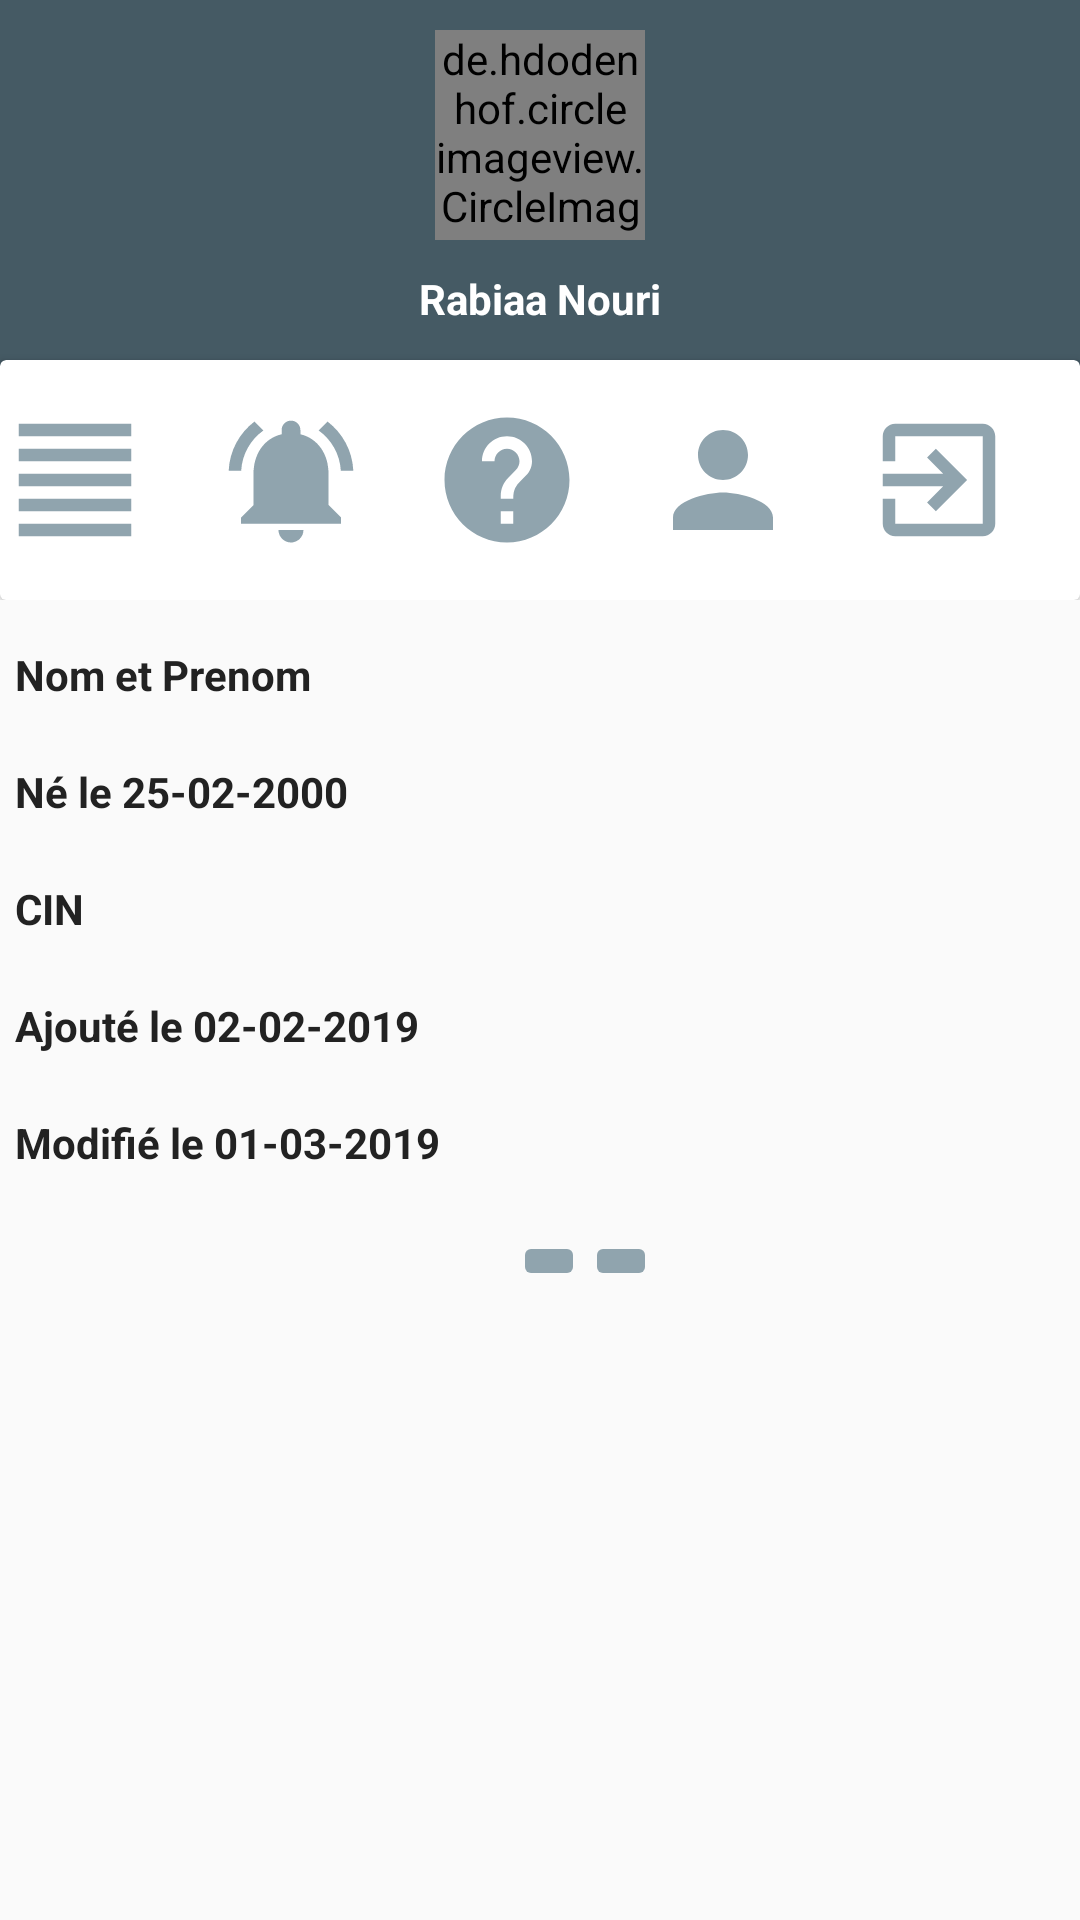

Layout XML and referenced resources for this Android screen:
<!-- AndroidManifest.xml: application theme AppTheme -->
<!-- res/layout/details_clients.xml -->
<?xml version="1.0" encoding="utf-8"?>
<android.support.design.widget.CoordinatorLayout
    xmlns:android="http://schemas.android.com/apk/res/android"
    xmlns:tools="http://schemas.android.com/tools"
    android:layout_width="match_parent"
    android:layout_height="match_parent"
    xmlns:app="http://schemas.android.com/apk/res-auto">
    <LinearLayout
        android:layout_width="match_parent"
        android:layout_height="match_parent"
        android:orientation="vertical">

        <RelativeLayout
            android:layout_width="match_parent"
            android:layout_height="200dp">
            <LinearLayout
                android:layout_width="match_parent"
                android:layout_height="150dp"
                android:orientation="vertical"
                android:background="@color/colorBLGR">

                <de.hdodenhof.circleimageview.CircleImageView
                    android:layout_marginTop="10dp"
                    android:id="@+id/photoprofil_details_client"
                    android:layout_width="70dp"
                    android:layout_height="70dp"
                    android:layout_gravity="center"
                    android:src="@drawable/rabiaa"
                    app:civ_border_color="#FFFFFF"
                    app:civ_border_width="2dp"/>
                <TextView
                    android:layout_width="wrap_content"
                    android:layout_height="wrap_content"
                    android:text="Rabiaa Nouri"
                    android:textColor="#fff"
                    android:layout_marginTop="10dp"
                    android:layout_gravity="center"
                    android:id="@+id/connected_user_details_client"
                    android:textStyle="bold"/>

            </LinearLayout>
            <android.support.v7.widget.CardView
                android:layout_width="match_parent"
                android:layout_height="100dp"
                android:layout_centerHorizontal="true"
                android:layout_marginTop="120dp">
                <LinearLayout
                    android:layout_width="match_parent"
                    android:layout_height="match_parent"
                    android:orientation="horizontal"
                    android:weightSum="5">
                    <LinearLayout
                        android:layout_width="0dp"
                        android:layout_weight="1"
                        android:layout_height="match_parent">
                        <ImageView
                            android:layout_width="50dp"
                            android:layout_height="match_parent"
                            android:id="@+id/menu_details_client"
                            android:src="@drawable/ic_menus"/>

                    </LinearLayout>
                    <LinearLayout
                        android:layout_width="0dp"
                        android:layout_weight="1"
                        android:layout_height="match_parent">
                        <ImageView
                            android:layout_width="50dp"
                            android:layout_height="match_parent"
                            android:id="@+id/notification_details_client"
                            android:src="@drawable/ic_notifications"/>

                    </LinearLayout>
                    <LinearLayout
                        android:layout_width="0dp"
                        android:layout_weight="1"
                        android:layout_height="match_parent">
                        <ImageView
                            android:layout_width="50dp"
                            android:layout_height="match_parent"
                            android:id="@+id/help_details_client"
                            android:src="@drawable/ic_help"/>

                    </LinearLayout>
                    <LinearLayout
                        android:layout_width="0dp"
                        android:layout_weight="1"
                        android:layout_height="match_parent">
                        <ImageView
                            android:layout_width="50dp"
                            android:layout_height="match_parent"
                            android:id="@+id/user_details_client"
                            android:src="@drawable/ic_person"/>
                    </LinearLayout>
                    <LinearLayout
                        android:layout_width="0dp"
                        android:layout_weight="1"
                        android:layout_height="match_parent">
                        <ImageView
                            android:layout_width="50dp"
                            android:layout_height="match_parent"
                            android:id="@+id/logout_details_client"
                            android:src="@drawable/exit"/>
                    </LinearLayout>
                </LinearLayout>
            </android.support.v7.widget.CardView>

        </RelativeLayout>
        <LinearLayout
            android:layout_width="match_parent"
            android:layout_height="match_parent"
            android:orientation="horizontal"
            android:id="@+id/drawcontainer_details_client">
            <android.support.v4.widget.DrawerLayout
                android:layout_width="match_parent"
                android:layout_height="match_parent"
                android:layout_marginTop="-10dp"
                android:id="@+id/draw_details_client"
                >

                <RelativeLayout
                    android:id="@+id/recycler_view_details_client"
                    android:padding="5dp"
                    android:layout_width="match_parent"
                    android:layout_height="wrap_content"
                    android:scrollbars="vertical"
                    android:layout_marginTop="20dp"
                    android:paddingLeft="15dp">
                    <TextView
                        android:id="@+id/nom_prenom_details_client"
                        android:text="Nom et Prenom"
                        android:textColor="@color/title"
                        android:textStyle="bold"
                        android:layout_width="match_parent"
                        android:layout_height="wrap_content"
                        android:layout_alignParentTop="true"
                        android:layout_marginBottom="20dp"/>
                    <TextView
                        android:id="@+id/naissance_details_client"
                        android:layout_marginBottom="20dp"
                        android:textColor="@color/title"
                        android:textStyle="bold"
                        android:text="Né le 25-02-2000"
                        android:layout_width="match_parent"
                        android:layout_height="wrap_content"
                        android:layout_below="@id/nom_prenom_details_client"/>
                    <TextView
                        android:id="@+id/cin_details_client"
                        android:textColor="@color/title"
                        android:textStyle="bold"
                        android:layout_marginBottom="20dp"
                        android:text="CIN"
                        android:layout_width="match_parent"
                        android:layout_height="wrap_content"
                        android:layout_below="@id/naissance_details_client"/>
                    <TextView
                        android:id="@+id/ajout_details_client"
                        android:textColor="@color/title"
                        android:textStyle="bold"
                        android:layout_marginBottom="20dp"
                        android:text="Ajouté le 02-02-2019"
                        android:layout_width="match_parent"
                        android:layout_height="wrap_content"
                        android:layout_below="@id/cin_details_client"/>
                    <TextView
                        android:id="@+id/modification_details_client"
                        android:textColor="@color/title"
                        android:textStyle="bold"
                        android:layout_marginBottom="20dp"
                        android:text="Modifié le 01-03-2019"
                        android:layout_width="match_parent"
                        android:layout_height="wrap_content"
                        android:layout_below="@id/ajout_details_client"/>
                <LinearLayout
                    android:layout_width="match_parent"
                    android:layout_height="wrap_content"
                    android:layout_below="@id/modification_details_client"
                    android:orientation="horizontal"
                    android:gravity="center">
                    <ImageButton
                        android:id="@+id/update_client_btn"
                        android:layout_width="wrap_content"
                        android:layout_height="wrap_content"
                        android:src="@drawable/ic_edit_black_24dp"
                        android:layout_marginLeft="30dp"
                        app:backgroundTint="@color/bluebrayfonced" />
                    <ImageButton
                        android:id="@+id/delete_client_btn"
                        android:layout_width="wrap_content"
                        android:layout_height="wrap_content"
                        android:layout_below="@id/cin_details_client"
                        app:backgroundTint="@color/bluebrayfonced"
                        android:src="@drawable/ic_delete_forever_black_24dp"/>
                </LinearLayout>
                </RelativeLayout>
                <android.support.design.widget.NavigationView
                    android:id="@+id/nav_view_details_client"
                    android:layout_width="wrap_content"
                    android:layout_height="match_parent"
                    android:background="@color/colorBLGR"
                    app:itemTextColor="#FFFFFF"
                    app:menu="@menu/drawermenu1"
                    android:paddingLeft="16dp"
                    android:layout_gravity="start">

                </android.support.design.widget.NavigationView>
            </android.support.v4.widget.DrawerLayout>


        </LinearLayout>



    </LinearLayout>

</android.support.design.widget.CoordinatorLayout>
<!-- resources referenced by this layout -->
<resources>
  <color name="bluebrayfonced">#90A4AE</color>
  <color name="colorBLGR">#455A64</color>
  <color name="title">#222222</color>
  <!-- drawable exit (drawable) -->
  <vector android:height="24dp" android:tint="#90A4AE"
      android:viewportHeight="24.0" android:viewportWidth="24.0"
      android:width="24dp" xmlns:android="http://schemas.android.com/apk/res/android">
      <path android:fillColor="#FF000000" android:pathData="M10.09,15.59L11.5,17l5,-5 -5,-5 -1.41,1.41L12.67,11H3v2h9.67l-2.58,2.59zM19,3H5c-1.11,0 -2,0.9 -2,2v4h2V5h14v14H5v-4H3v4c0,1.1 0.89,2 2,2h14c1.1,0 2,-0.9 2,-2V5c0,-1.1 -0.9,-2 -2,-2z"/>
  </vector>
  <!-- drawable ic_help (drawable) -->
  <vector android:height="24dp" android:tint="#90A4AE"
      android:viewportHeight="24.0" android:viewportWidth="24.0"
      android:width="24dp" xmlns:android="http://schemas.android.com/apk/res/android">
      <path android:fillColor="#FF000000" android:pathData="M12,2C6.48,2 2,6.48 2,12s4.48,10 10,10 10,-4.48 10,-10S17.52,2 12,2zM13,19h-2v-2h2v2zM15.07,11.25l-0.9,0.92C13.45,12.9 13,13.5 13,15h-2v-0.5c0,-1.1 0.45,-2.1 1.17,-2.83l1.24,-1.26c0.37,-0.36 0.59,-0.86 0.59,-1.41 0,-1.1 -0.9,-2 -2,-2s-2,0.9 -2,2L8,9c0,-2.21 1.79,-4 4,-4s4,1.79 4,4c0,0.88 -0.36,1.68 -0.93,2.25z"/>
  </vector>
  <!-- drawable ic_menus (drawable) -->
  <vector android:height="24dp" android:tint="#90A4AE"
      android:viewportHeight="24.0" android:viewportWidth="24.0"
      android:width="24dp" xmlns:android="http://schemas.android.com/apk/res/android">
      <path android:fillColor="#FF000000" android:pathData="M3,21h18v-2L3,19v2zM3,17h18v-2L3,15v2zM3,13h18v-2L3,11v2zM3,9h18L21,7L3,7v2zM3,3v2h18L21,3L3,3z"/>
  </vector>
  <!-- drawable ic_notifications (drawable) -->
  <vector android:height="24dp" android:tint="#90A4AE"
      android:viewportHeight="24.0" android:viewportWidth="24.0"
      android:width="24dp" xmlns:android="http://schemas.android.com/apk/res/android">
      <path android:fillColor="#FF000000" android:pathData="M7.58,4.08L6.15,2.65C3.75,4.48 2.17,7.3 2.03,10.5h2c0.15,-2.65 1.51,-4.97 3.55,-6.42zM19.97,10.5h2c-0.15,-3.2 -1.73,-6.02 -4.12,-7.85l-1.42,1.43c2.02,1.45 3.39,3.77 3.54,6.42zM18,11c0,-3.07 -1.64,-5.64 -4.5,-6.32L13.5,4c0,-0.83 -0.67,-1.5 -1.5,-1.5s-1.5,0.67 -1.5,1.5v0.68C7.63,5.36 6,7.92 6,11v5l-2,2v1h16v-1l-2,-2v-5zM12,22c0.14,0 0.27,-0.01 0.4,-0.04 0.65,-0.14 1.18,-0.58 1.44,-1.18 0.1,-0.24 0.15,-0.5 0.15,-0.78h-4c0.01,1.1 0.9,2 2.01,2z"/>
  </vector>
  <!-- drawable ic_person (drawable) -->
  <vector android:height="24dp" android:tint="#90A4AE"
      android:viewportHeight="24.0" android:viewportWidth="24.0"
      android:width="24dp" xmlns:android="http://schemas.android.com/apk/res/android">
      <path android:fillColor="#FF000000" android:pathData="M12,12c2.21,0 4,-1.79 4,-4s-1.79,-4 -4,-4 -4,1.79 -4,4 1.79,4 4,4zM12,14c-2.67,0 -8,1.34 -8,4v2h16v-2c0,-2.66 -5.33,-4 -8,-4z"/>
  </vector>
  <!-- drawable rabiaa: jpg bitmap (drawable, 84487 bytes) -->
  <style name="AppTheme" parent="Theme.AppCompat.Light.NoActionBar">
          
          <item name="android:windowActionBar">false</item>
          <item name="android:windowNoTitle">true</item>
      </style>
</resources>
